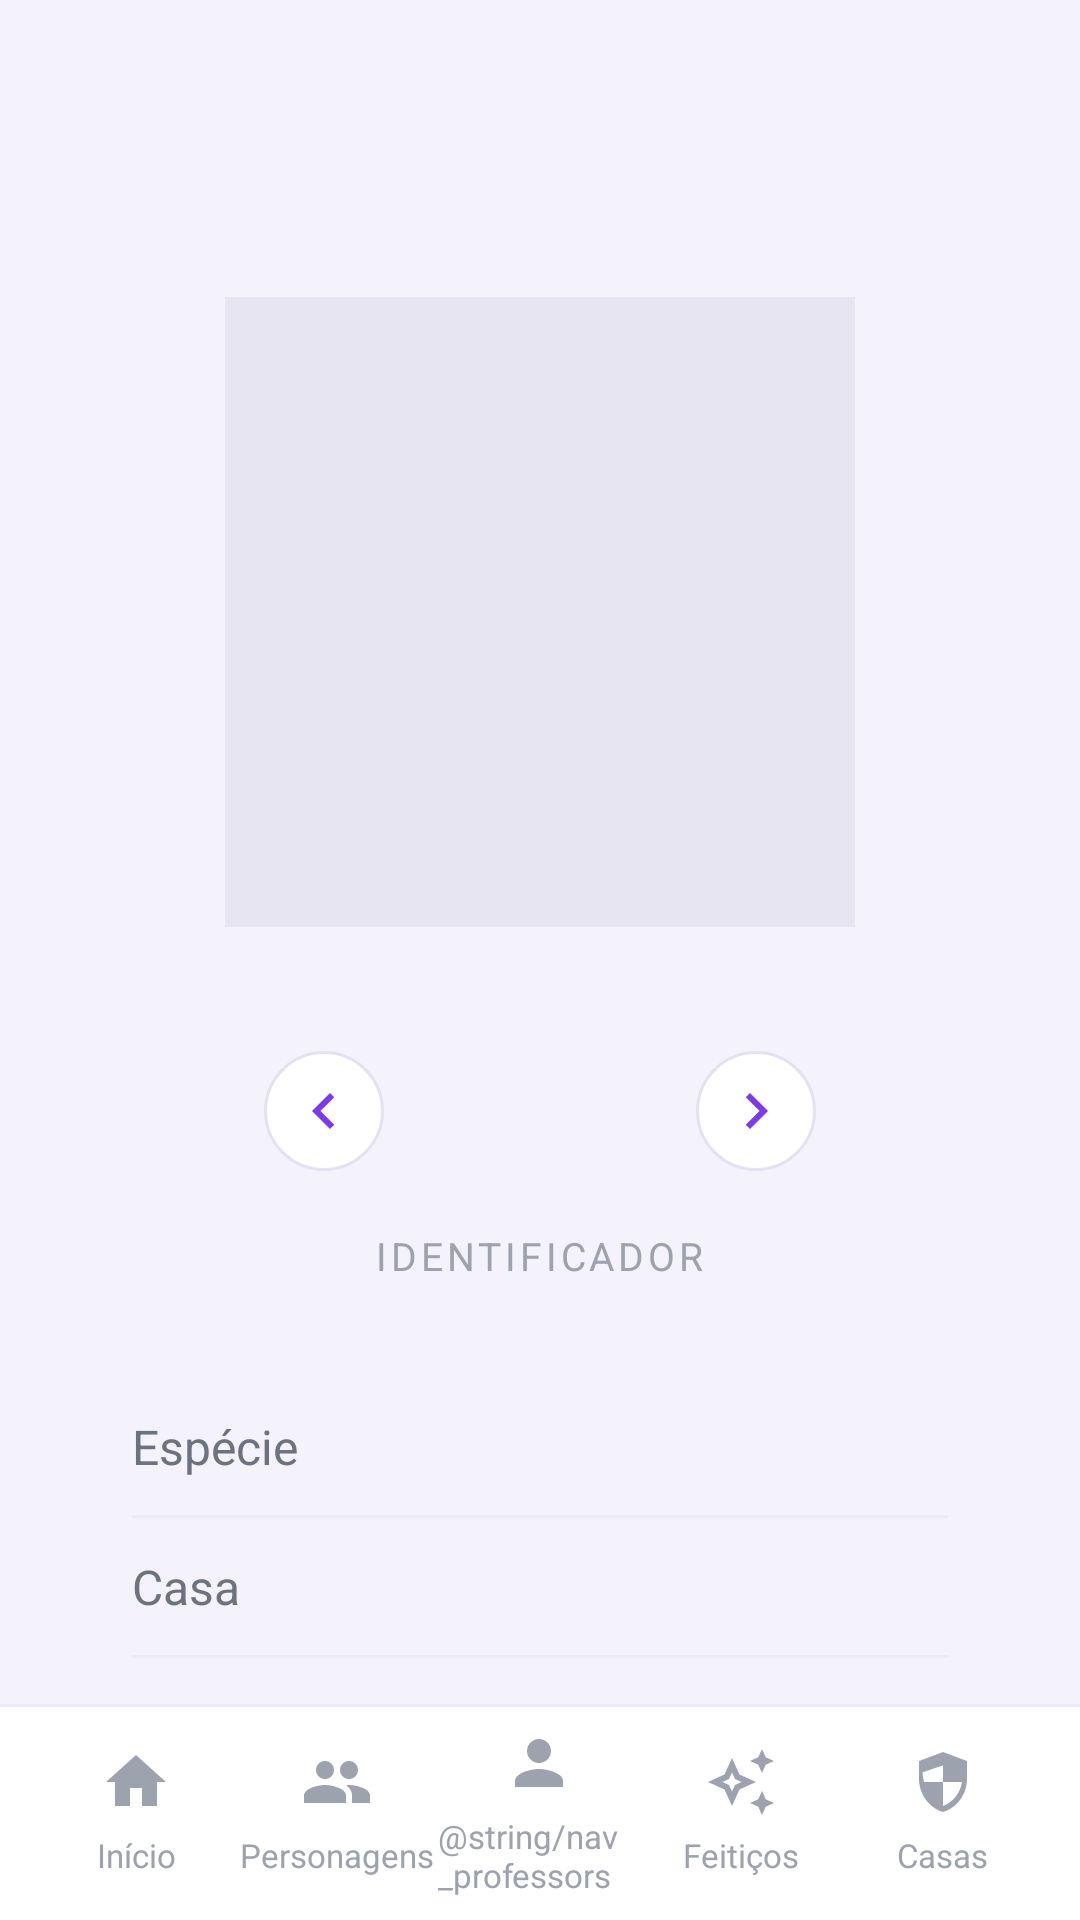

The Android layout XML behind this screen, and the referenced resources:
<!-- AndroidManifest.xml: application theme Theme.HarryPotter -->
<!-- res/layout/activity_personagem_por_id.xml -->
<?xml version="1.0" encoding="utf-8"?>
<LinearLayout xmlns:android="http://schemas.android.com/apk/res/android"
    xmlns:app="http://schemas.android.com/apk/res-auto"
    xmlns:tools="http://schemas.android.com/tools"
    android:id="@+id/main"
    android:layout_width="match_parent"
    android:layout_height="match_parent"
    android:background="@color/app_background"
    android:orientation="vertical"
    tools:context=".controller.PersonagemPorID">

    <androidx.core.widget.NestedScrollView
        android:layout_width="match_parent"
        android:layout_height="0dp"
        android:layout_weight="1"
        android:clipChildren="false"
        android:clipToPadding="false"
        android:paddingHorizontal="20dp"
        android:paddingTop="20dp"
        android:paddingBottom="16dp"
        android:scrollbars="none">

        <LinearLayout
            android:layout_width="match_parent"
            android:layout_height="wrap_content"
            android:clipChildren="false"
            android:clipToPadding="false"
            android:gravity="center_horizontal"
            android:orientation="vertical">

            <TextView
                android:id="@+id/tvNome"
                android:layout_width="match_parent"
                android:layout_height="wrap_content"
                android:layout_marginTop="12dp"
                android:gravity="center"
                android:textColor="@color/purple_primary"
                android:textSize="32sp"
                android:textStyle="bold"
                tools:text="Rubeus Hagrid" />

            
            <FrameLayout
                android:layout_width="wrap_content"
                android:layout_height="wrap_content"
                android:layout_marginTop="24dp"
                android:clipChildren="false"
                android:clipToPadding="false">

                <ImageView
                    android:id="@+id/ivPhoto"
                    android:layout_width="210dp"
                    android:layout_height="210dp"
                    android:background="#E8E5F2"
                    android:contentDescription="@string/char_species"
                    android:scaleType="fitCenter" />

                <TextView
                    android:id="@+id/tvHouseBadge"
                    android:layout_width="wrap_content"
                    android:layout_height="wrap_content"
                    android:layout_gravity="bottom|end"
                    android:layout_marginEnd="6dp"
                    android:background="@drawable/bg_house_label"
                    android:paddingHorizontal="16dp"
                    android:paddingVertical="6dp"
                    android:textColor="@color/white"
                    android:textSize="15sp"
                    android:textStyle="bold"
                    android:translationY="12dp"
                    tools:text="Gryffindor" />
            </FrameLayout>

            
            <LinearLayout
                android:layout_width="wrap_content"
                android:layout_height="wrap_content"
                android:layout_marginTop="24dp"
                android:gravity="center_vertical"
                android:orientation="horizontal">

                <ImageView
                    android:id="@+id/btnPrev"
                    android:layout_width="40dp"
                    android:layout_height="40dp"
                    android:background="@drawable/bg_stepper_circle"
                    android:clickable="true"
                    android:contentDescription="@string/char_prev"
                    android:focusable="true"
                    android:padding="8dp"
                    android:src="@drawable/ic_chevron_left" />

                <EditText
                    android:id="@+id/etID"
                    android:layout_width="wrap_content"
                    android:layout_height="wrap_content"
                    android:layout_marginHorizontal="20dp"
                    android:background="@null"
                    android:gravity="center"
                    android:inputType="number"
                    android:maxLength="2"
                    android:minWidth="64dp"
                    android:textColor="@color/purple_primary"
                    android:textSize="56sp"
                    android:textStyle="bold"
                    tools:text="5" />

                <ImageView
                    android:id="@+id/btnNext"
                    android:layout_width="40dp"
                    android:layout_height="40dp"
                    android:background="@drawable/bg_stepper_circle"
                    android:clickable="true"
                    android:contentDescription="@string/char_next"
                    android:focusable="true"
                    android:padding="8dp"
                    android:src="@drawable/ic_chevron_right_purple" />
            </LinearLayout>

            <TextView
                android:layout_width="wrap_content"
                android:layout_height="wrap_content"
                android:layout_marginTop="2dp"
                android:letterSpacing="0.1"
                android:text="@string/char_identifier"
                android:textColor="@color/text_muted"
                android:textSize="13sp" />

            
            <LinearLayout
                android:layout_width="match_parent"
                android:layout_height="wrap_content"
                android:layout_marginTop="24dp"
                android:background="@drawable/bg_card_white"
                android:orientation="vertical"
                android:paddingHorizontal="24dp"
                android:paddingVertical="8dp">

                <LinearLayout
                    android:layout_width="match_parent"
                    android:layout_height="wrap_content"
                    android:orientation="horizontal"
                    android:paddingVertical="12dp">

                    <TextView
                        android:layout_width="0dp"
                        android:layout_height="wrap_content"
                        android:layout_weight="1"
                        android:text="@string/char_species"
                        android:textColor="@color/text_body"
                        android:textSize="16sp" />

                    <TextView
                        android:id="@+id/tvSpecies"
                        android:layout_width="wrap_content"
                        android:layout_height="wrap_content"
                        android:textColor="@color/text_title"
                        android:textSize="16sp"
                        android:textStyle="bold"
                        tools:text="Meio-gigante" />
                </LinearLayout>

                <View
                    android:layout_width="match_parent"
                    android:layout_height="1dp"
                    android:background="#EEEAF5" />

                <LinearLayout
                    android:layout_width="match_parent"
                    android:layout_height="wrap_content"
                    android:orientation="horizontal"
                    android:paddingVertical="12dp">

                    <TextView
                        android:layout_width="0dp"
                        android:layout_height="wrap_content"
                        android:layout_weight="1"
                        android:text="@string/char_house"
                        android:textColor="@color/text_body"
                        android:textSize="16sp" />

                    <TextView
                        android:id="@+id/tvHouse"
                        android:layout_width="wrap_content"
                        android:layout_height="wrap_content"
                        android:textColor="@color/text_title"
                        android:textSize="16sp"
                        android:textStyle="bold"
                        tools:text="Gryffindor" />
                </LinearLayout>

                <View
                    android:layout_width="match_parent"
                    android:layout_height="1dp"
                    android:background="#EEEAF5" />

                <LinearLayout
                    android:layout_width="match_parent"
                    android:layout_height="wrap_content"
                    android:orientation="horizontal"
                    android:paddingVertical="12dp">

                    <TextView
                        android:layout_width="0dp"
                        android:layout_height="wrap_content"
                        android:layout_weight="1"
                        android:text="@string/char_occupation"
                        android:textColor="@color/text_body"
                        android:textSize="16sp" />

                    <TextView
                        android:id="@+id/tvOccupation"
                        android:layout_width="wrap_content"
                        android:layout_height="wrap_content"
                        android:textColor="@color/text_title"
                        android:textSize="16sp"
                        android:textStyle="bold"
                        tools:text="Funcionário de Hogwarts" />
                </LinearLayout>

                <View
                    android:layout_width="match_parent"
                    android:layout_height="1dp"
                    android:background="#EEEAF5" />

                <LinearLayout
                    android:layout_width="match_parent"
                    android:layout_height="wrap_content"
                    android:orientation="horizontal"
                    android:paddingVertical="12dp">

                    <TextView
                        android:layout_width="0dp"
                        android:layout_height="wrap_content"
                        android:layout_weight="1"
                        android:text="@string/char_status"
                        android:textColor="@color/text_body"
                        android:textSize="16sp" />

                    <TextView
                        android:id="@+id/tvStatus"
                        android:layout_width="wrap_content"
                        android:layout_height="wrap_content"
                        android:textColor="@color/text_title"
                        android:textSize="16sp"
                        android:textStyle="bold"
                        tools:text="Vivo" />
                </LinearLayout>
            </LinearLayout>

            <ProgressBar
                android:id="@+id/progressBar"
                style="?android:attr/progressBarStyle"
                android:layout_width="wrap_content"
                android:layout_height="wrap_content"
                android:layout_marginTop="24dp"
                android:visibility="gone" />
        </LinearLayout>
    </androidx.core.widget.NestedScrollView>

    <include
        android:id="@+id/bottomNav"
        layout="@layout/bottom_nav"
        android:layout_width="match_parent"
        android:layout_height="72dp" />
</LinearLayout>
<!-- res/layout/bottom_nav.xml (included above) -->
<?xml version="1.0" encoding="utf-8"?>
<LinearLayout xmlns:android="http://schemas.android.com/apk/res/android"
    android:id="@+id/bottomNav"
    android:layout_width="match_parent"
    android:layout_height="72dp"
    android:background="@drawable/bg_bottom_bar"
    android:gravity="center_vertical"
    android:orientation="horizontal"
    android:paddingHorizontal="12dp">

    <LinearLayout
        android:id="@+id/navHome"
        android:layout_width="0dp"
        android:layout_height="wrap_content"
        android:layout_weight="1"
        android:clickable="true"
        android:focusable="true"
        android:gravity="center"
        android:orientation="vertical"
        android:paddingVertical="6dp">

        <ImageView
            android:id="@+id/ivHome"
            android:layout_width="24dp"
            android:layout_height="24dp"
            android:contentDescription="@string/nav_home"
            android:src="@drawable/ic_home"
            android:tint="@color/nav_inactive" />

        <TextView
            android:id="@+id/tvHome"
            android:layout_width="wrap_content"
            android:layout_height="wrap_content"
            android:layout_marginTop="5dp"
            android:text="@string/nav_home"
            android:textColor="@color/nav_inactive"
            android:textSize="11sp" />
    </LinearLayout>

    <LinearLayout
        android:id="@+id/navCharacters"
        android:layout_width="0dp"
        android:layout_height="wrap_content"
        android:layout_weight="1"
        android:clickable="true"
        android:focusable="true"
        android:gravity="center"
        android:orientation="vertical"
        android:paddingVertical="6dp">

        <ImageView
            android:id="@+id/ivCharacters"
            android:layout_width="24dp"
            android:layout_height="24dp"
            android:contentDescription="@string/nav_characters"
            android:src="@drawable/ic_characters"
            android:tint="@color/nav_inactive" />

        <TextView
            android:id="@+id/tvCharacters"
            android:layout_width="wrap_content"
            android:layout_height="wrap_content"
            android:layout_marginTop="5dp"
            android:text="@string/nav_characters"
            android:textColor="@color/nav_inactive"
            android:textSize="11sp" />
    </LinearLayout>

    <LinearLayout
        android:id="@+id/navProfessors"
        android:layout_width="0dp"
        android:layout_height="wrap_content"
        android:layout_weight="1"
        android:clickable="true"
        android:focusable="true"
        android:gravity="center"
        android:orientation="vertical"
        android:paddingVertical="6dp">

        <ImageView
            android:id="@+id/ivProfessors"
            android:layout_width="24dp"
            android:layout_height="24dp"
            android:contentDescription="@string/nav_professors"
            android:src="@drawable/ic_person"
            android:tint="@color/nav_inactive" />

        <TextView
            android:id="@+id/tvProfessors"
            android:layout_width="wrap_content"
            android:layout_height="wrap_content"
            android:layout_marginTop="5dp"
            android:text="@string/nav_professors"
            android:textColor="@color/nav_inactive"
            android:textSize="11sp" />
    </LinearLayout>

    <LinearLayout
        android:id="@+id/navSpells"
        android:layout_width="0dp"
        android:layout_height="wrap_content"
        android:layout_weight="1"
        android:clickable="true"
        android:focusable="true"
        android:gravity="center"
        android:orientation="vertical"
        android:paddingVertical="6dp">

        <ImageView
            android:id="@+id/ivSpells"
            android:layout_width="24dp"
            android:layout_height="24dp"
            android:contentDescription="@string/nav_spells"
            android:src="@drawable/ic_spells"
            android:tint="@color/nav_inactive" />

        <TextView
            android:id="@+id/tvSpells"
            android:layout_width="wrap_content"
            android:layout_height="wrap_content"
            android:layout_marginTop="5dp"
            android:text="@string/nav_spells"
            android:textColor="@color/nav_inactive"
            android:textSize="11sp" />
    </LinearLayout>

    <LinearLayout
        android:id="@+id/navHouses"
        android:layout_width="0dp"
        android:layout_height="wrap_content"
        android:layout_weight="1"
        android:clickable="true"
        android:focusable="true"
        android:gravity="center"
        android:orientation="vertical"
        android:paddingVertical="6dp">

        <ImageView
            android:id="@+id/ivHouses"
            android:layout_width="24dp"
            android:layout_height="24dp"
            android:contentDescription="@string/nav_houses"
            android:src="@drawable/ic_houses"
            android:tint="@color/nav_inactive" />

        <TextView
            android:id="@+id/tvHouses"
            android:layout_width="wrap_content"
            android:layout_height="wrap_content"
            android:layout_marginTop="5dp"
            android:text="@string/nav_houses"
            android:textColor="@color/nav_inactive"
            android:textSize="11sp" />
    </LinearLayout>
</LinearLayout>
<!-- resources referenced by this layout -->
<resources>
  <color name="app_background">#F4F2FB</color>
  <color name="nav_inactive">#9CA3AF</color>
  <color name="purple_primary">#7C3AED</color>
  <color name="text_body">#6B7280</color>
  <color name="text_muted">#9CA3AF</color>
  <color name="text_title">#15131F</color>
  <color name="white">#FFFFFFFF</color>
  <!-- drawable bg_bottom_bar (drawable) -->
  <?xml version="1.0" encoding="utf-8"?>
  <layer-list xmlns:android="http://schemas.android.com/apk/res/android">
      <item android:gravity="top">
          <shape android:shape="rectangle">
              <solid android:color="#ECE8F5" />
          </shape>
      </item>
      <item android:top="1dp">
          <shape android:shape="rectangle">
              <solid android:color="@color/card_surface" />
          </shape>
      </item>
  </layer-list>
  <!-- drawable bg_stepper_circle (drawable) -->
  <?xml version="1.0" encoding="utf-8"?>
  <shape xmlns:android="http://schemas.android.com/apk/res/android"
      android:shape="oval">
      <solid android:color="@color/card_surface" />
      <stroke
          android:width="1dp"
          android:color="#E5E1F2" />
  </shape>
  <!-- drawable ic_chevron_left (drawable) -->
  <vector xmlns:android="http://schemas.android.com/apk/res/android"
      android:width="24dp"
      android:height="24dp"
      android:viewportWidth="24"
      android:viewportHeight="24"
      android:tint="@color/purple_primary">
      <path
          android:fillColor="@android:color/white"
          android:pathData="M15.41,7.41L14,6l-6,6 6,6 1.41,-1.41L10.83,12z" />
  </vector>
  <!-- drawable ic_chevron_right_purple (drawable) -->
  <vector xmlns:android="http://schemas.android.com/apk/res/android"
      android:width="24dp"
      android:height="24dp"
      android:viewportWidth="24"
      android:viewportHeight="24"
      android:tint="@color/purple_primary">
      <path
          android:fillColor="@android:color/white"
          android:pathData="M10,6L8.59,7.41 13.17,12l-4.58,4.59L10,18l6,-6z" />
  </vector>
  <!-- drawable ic_home (drawable) -->
  <vector xmlns:android="http://schemas.android.com/apk/res/android"
      android:width="24dp"
      android:height="24dp"
      android:viewportWidth="24"
      android:viewportHeight="24"
      android:tint="@color/white">
      <path
          android:fillColor="@android:color/white"
          android:pathData="M10,20v-6h4v6h5v-8h3L12,3 2,12h3v8z" />
  </vector>
  <!-- drawable ic_person (drawable) -->
  <vector xmlns:android="http://schemas.android.com/apk/res/android"
      android:width="24dp"
      android:height="24dp"
      android:viewportWidth="24"
      android:viewportHeight="24"
      android:tint="@color/text_title">
      <path
          android:fillColor="@android:color/white"
          android:pathData="M12,12c2.21,0 4,-1.79 4,-4s-1.79,-4 -4,-4 -4,1.79 -4,4 1.79,4 4,4zM12,14c-2.67,0 -8,1.34 -8,4v2h16v-2c0,-2.66 -5.33,-4 -8,-4z" />
  </vector>
  <string name="char_house">Casa</string>
  <string name="char_identifier">IDENTIFICADOR</string>
  <string name="char_next">Próximo</string>
  <string name="char_occupation">Ocupação</string>
  <string name="char_prev">Anterior</string>
  <string name="char_species">Espécie</string>
  <string name="char_status">Status</string>
  <string name="nav_characters">Personagens</string>
  <string name="nav_home">Início</string>
  <string name="nav_houses">Casas</string>
  <string name="nav_spells">Feitiços</string>
  <style name="Theme.HarryPotter" parent="Base.Theme.HarryPotter" />
  <color name="card_surface">#FFFFFFFF</color>
  <style name="Base.Theme.HarryPotter" parent="Theme.Material3.DayNight.NoActionBar">
          
          
      </style>
</resources>
